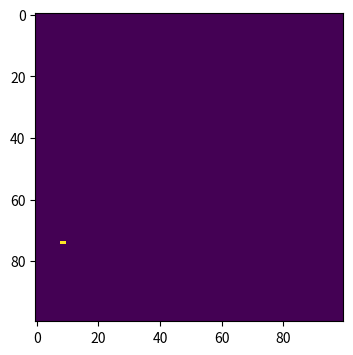

Python code for this plot: (Note: this script raises an exception after producing the figure.)
#!/usr/bin/env python3
# -*- coding: utf-8 -*-
"""
Created on Wed May 15 23:22:03 2019

@author: caitlynjiang
"""

import numpy as np
import matplotlib . pyplot as plt

population = np.zeros((100, 100))
outbreak = np.random.choice(range(100),2)                                       # pick 2 random number in the range(100) to become x, y
population[outbreak[0],outbreak[1]] = 1                                         # Coordination: x,y = Random choice 0 an 1

def drawmap(i, population):                                                     # define function to draw hotmap
    if i in [1, 10, 50, 100]:                                                   # show (later save) the plot at time 1,10,50,100 (as given as sample plots)
        plt.figure(figsize=(6,4), dpi=150)                         
        plt.imshow(population, cmap='viridis', interpolation='nearest')
        plt.savefig ('Plot_spatial'+str(i),type='png')                          # save the plot every time
    return

b=0.3                                                                           # initialize parameters: beta and gamma
g=0.05

'''
my pseudo codes for preperation:
- How will you find the infected points?:
      where()
      infected people = np.where(population==1)
      
– For each infected point, how do you address all its neighbours? Are there cases where this could be difficult?:
    by using x-1,x+1,y-1,y+1...
    yes, may 'infect' oneself. use (formal) (x,y) != (x,y)
    and also, when the position in nparray reaches the edge. use x/y != -1 and 100
    
– How do you check that neighbours are not recovered?:
    only if ==0
    
– How do you infect the neighbours?:
    population[newx,newy]=np.random.choice(range(2),1,p=[1-b,b])
    
– How do you allow infected individuals to recover?:
    inf = np.where(population==1)
    
– How can you plot the outcome? (You don’t need to worry about saving the images for now, unless you want to):
    define a function to draw the hotmap at the time 1, 10, 50, 100
Btw, where is this(below) infection_snippet come from?    
'''

for i in range(0,101):
    drawmap(i,population)                                                       # find infected points
    infectedIndex = np.where(population==1)
    for i in range(0,len(infectedIndex[0])):
        x = infectedIndex[0][i]                                                 # get x, y coordinates for each point
        y = infectedIndex[1][i]
        for xNeighbour in range(x-1,x+2):                                      
            for yNeighbour in range(y-1,y+2):                                   # try to infect each neighbour with probability beta (infect all 8 neighbours)
            # don't infect yourself! (Is this strictly necessary?)              # Not necessary, because below it writes if ...=0
                if (xNeighbour,yNeighbour) != (x,y):                            # don't fall off an edge ⬇️
                     if xNeighbour != -1 and yNeighbour != -1 and xNeighbour!=100 and yNeighbour!=100:
                        if population[xNeighbour,yNeighbour]==0:                # only infect neighbours that are not already infected
                            population[xNeighbour,yNeighbour]=np.random.choice(range(2),1,p=[1-b,b])[0]
        r = np.random.choice(range(2),1,p = [1-g,g])                            # try to recover each neighbour with probability gamma, 1 for recover, 0 for not
        if r == 1:
           population[x,y]=0.5
    

    
    
















